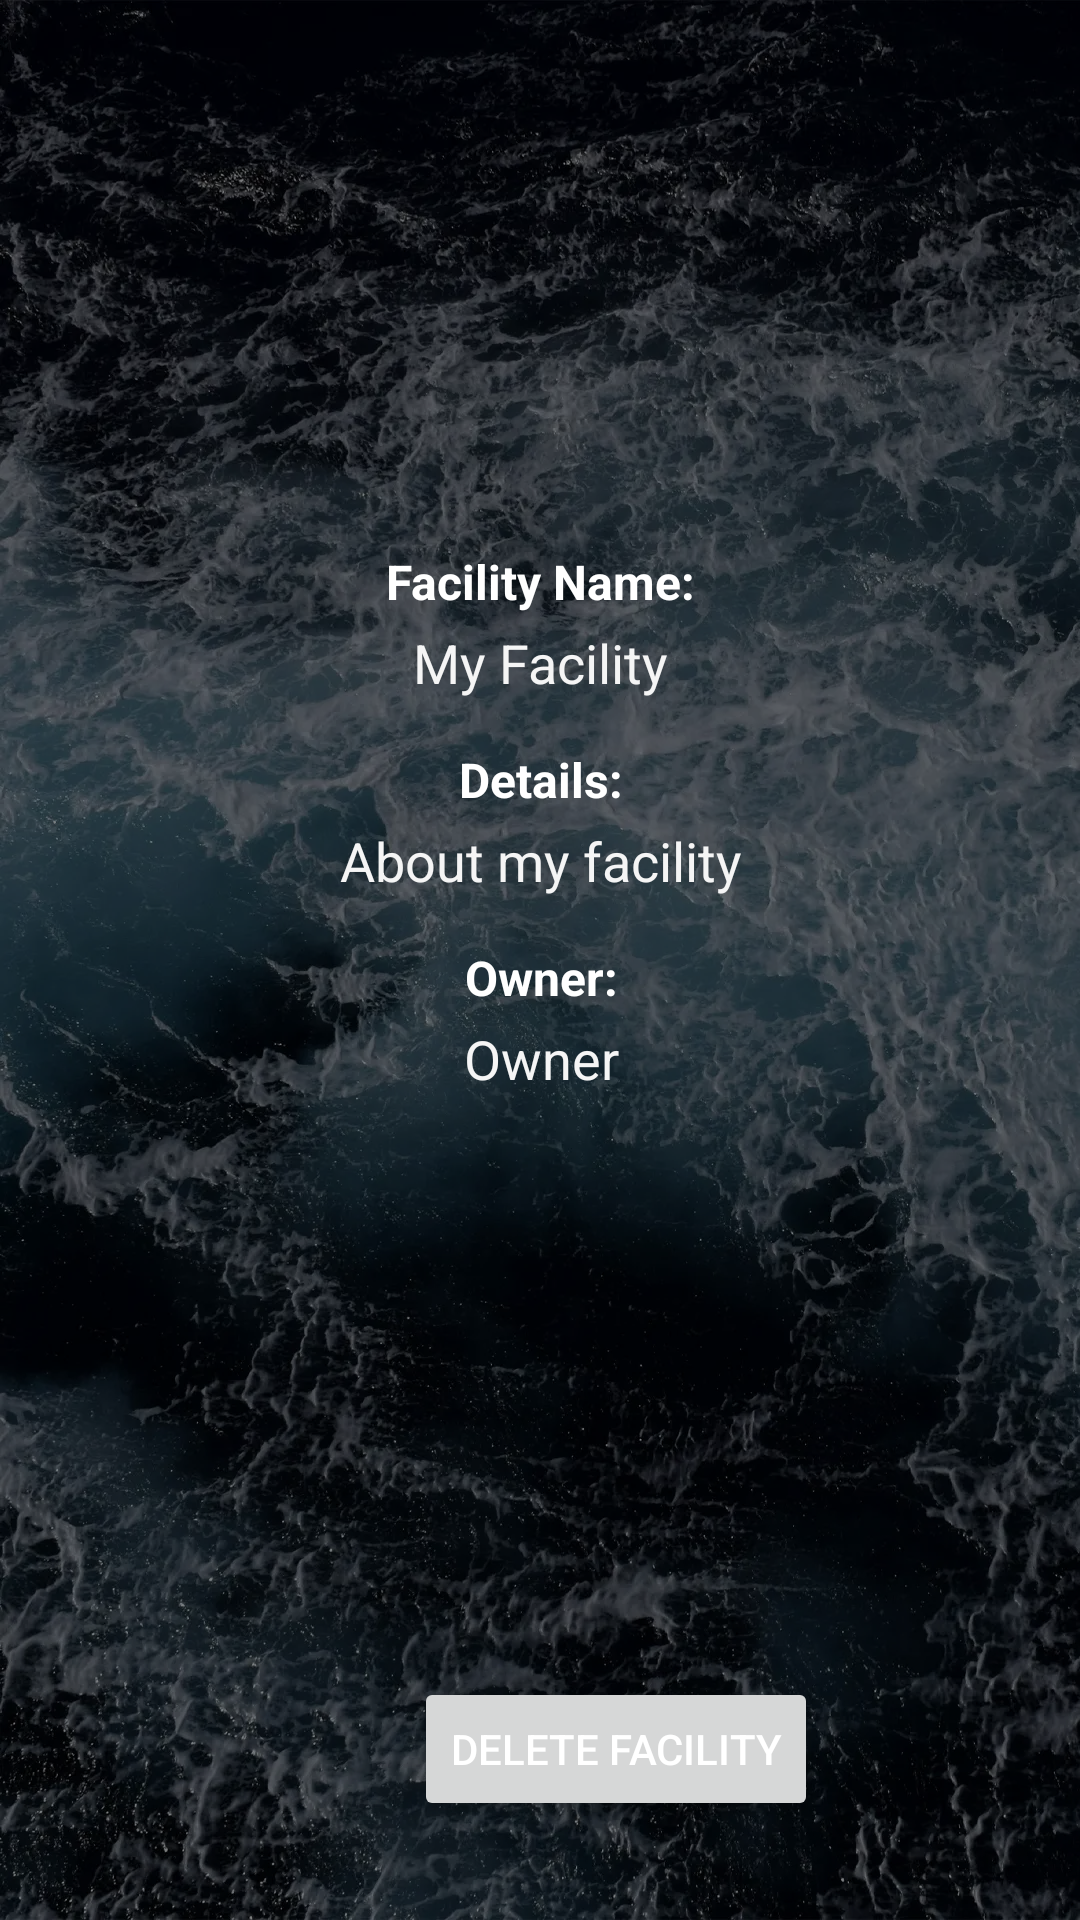

This screen was rendered from an Android layout file. Write that file and the resources it references.
<!-- AndroidManifest.xml: application theme Theme.Soroban -->
<!-- res/layout/admin_view_facility.xml -->
<?xml version="1.0" encoding="utf-8"?>
<androidx.constraintlayout.widget.ConstraintLayout xmlns:android="http://schemas.android.com/apk/res/android"
    xmlns:app="http://schemas.android.com/apk/res-auto"
    xmlns:tools="http://schemas.android.com/tools"
    android:layout_width="match_parent"
    android:layout_height="match_parent">

    <LinearLayout
        android:layout_width="413dp"
        android:layout_height="548dp"
        android:gravity="center"
        android:orientation="vertical"
        android:padding="16dp"
        app:layout_constraintBottom_toTopOf="@+id/linearLayout"
        app:layout_constraintEnd_toEndOf="parent"
        app:layout_constraintStart_toStartOf="parent"
        app:layout_constraintTop_toTopOf="parent"
        app:layout_constraintVertical_bias="0.0">

        <TextView
            android:id="@+id/tvad_facility_name_label"
            android:layout_width="wrap_content"
            android:layout_height="wrap_content"
            android:text="Facility Name:"
            android:textSize="16sp"
            android:textStyle="bold" />

        <TextView
            android:id="@+id/tvad_facility_name"
            android:layout_width="wrap_content"
            android:layout_height="wrap_content"
            android:layout_marginTop="4dp"
            android:text="My Facility"
            android:textColor="@color/light_gray"
            android:textSize="18sp" />

        <TextView
            android:id="@+id/tvad_facility_details_label"
            android:layout_width="wrap_content"
            android:layout_height="wrap_content"
            android:layout_marginTop="16dp"
            android:text="Details:"
            android:textSize="16sp"
            android:textStyle="bold" />

        <TextView
            android:id="@+id/tvad_facility_details"
            android:layout_width="wrap_content"
            android:layout_height="wrap_content"
            android:layout_marginTop="4dp"
            android:text="About my facility"
            android:textColor="@color/light_gray"
            android:textSize="18sp" />

        <TextView
            android:id="@+id/tvad_facility_owner_label"
            android:layout_width="wrap_content"
            android:layout_height="wrap_content"
            android:layout_marginTop="16dp"
            android:text="Owner:"
            android:textSize="16sp"
            android:textStyle="bold" />

        <TextView
            android:id="@+id/tvad_facility_owner"
            android:layout_width="wrap_content"
            android:layout_height="wrap_content"
            android:layout_marginTop="4dp"
            android:text="Owner"
            android:textColor="@color/light_gray"
            android:textSize="18sp" />

    </LinearLayout>

    <LinearLayout
        android:id="@+id/linearLayout"
        android:layout_width="411dp"
        android:layout_height="185dp"
        android:gravity="center"
        android:orientation="vertical"
        app:layout_constraintBottom_toBottomOf="parent"
        app:layout_constraintStart_toStartOf="parent">

        <TextView
            android:id="@+id/violation_tv"
            android:layout_width="369dp"
            android:layout_height="71dp"
            android:text="Violation of App Policy"
            android:textSize="20sp"
            android:visibility="invisible"/>

        <Button
            android:id="@+id/delete_facility_button"
            android:layout_width="wrap_content"
            android:layout_height="wrap_content"
            android:text="Delete Facility" />
    </LinearLayout>


</androidx.constraintlayout.widget.ConstraintLayout>
<!-- resources referenced by this layout -->
<resources>
  <color name="light_gray">#F5F5F5</color>
  <style name="Theme.Soroban" parent="Base.Theme.Soroban" />
  <style name="Base.Theme.Soroban" parent="Theme.Material3.DayNight.NoActionBar">
          
          <item name="android:windowBackground">@drawable/background_drawable</item>
  
          
          <item name="colorPrimary">@color/colorPrimary</item>
          <item name="colorPrimaryDark">@color/colorPrimaryDark</item>
          <item name="colorAccent">@color/colorAccent</item>
  
          
          <item name="android:textColor">#FFFFFF</item>
          <item name="android:textColorPrimary">#FFFFFF</item>
          <item name="android:textColorSecondary">#CCCCCC</item>
      </style>
  <!-- drawable background_drawable (drawable) -->
  <?xml version="1.0" encoding="utf-8"?>
  <layer-list xmlns:android="http://schemas.android.com/apk/res/android">
      <item>
          <bitmap
          android:src = "@drawable/background"
          android:gravity="fill"
          android:tileMode="disabled" /> // Gravity is fill since this image is large
      </item>
      <item>
          <color android:color="#80000000"/>
      </item>
  </layer-list>
  <color name="colorPrimary">#044389</color>
  <color name="colorPrimaryDark">#03356d</color>
  <color name="colorAccent">#81a1c4</color>
  <!-- drawable background: webp bitmap (drawable-hdpi, 74724 bytes) -->
</resources>
